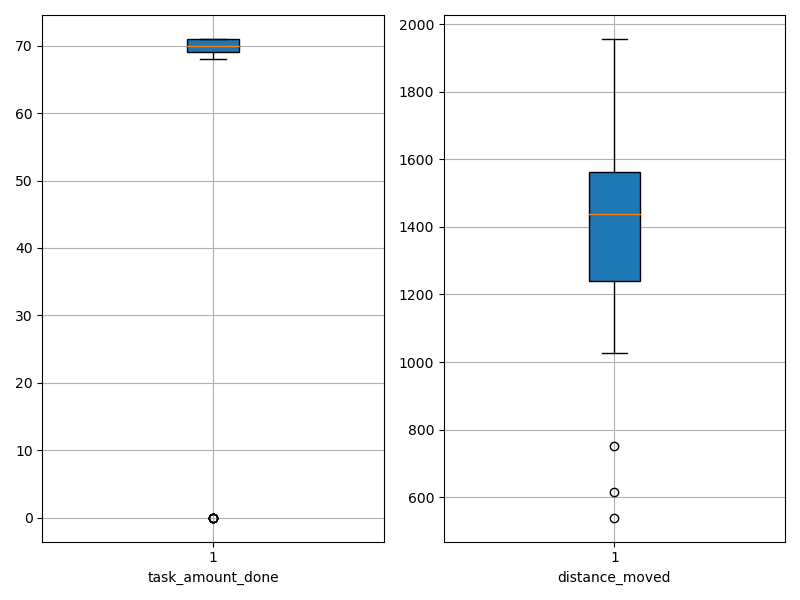

The file beside this chart, header and first rows:
agent_id, task_amount_done, distance_moved
0, 69.0, 613.8
1, 70.0, 1125
2, 70.0, 1400
3, 70.0, 539
4, 71.0, 1205
5, 69.0, 1234
6, 69.0, 1299
7, 70.0, 1409
8, 69.0, 1454
9, 69.0, 1129
10, 69.0, 1347
11, 71.0, 1317
12, 70.0, 1566
13, 0.0, 1810
14, 68.0, 1358
15, 0.0, 1789
16, 0.0, 1952
17, 70.0, 1195
18, 70.0, 1590
19, 0.0, 1627
20, 70.0, 1557
21, 69.0, 1369
22, 71.0, 1178
23, 69.0, 1445
24, 70.0, 1523
25, 71.0, 1594
26, 70.0, 1588
27, 70.0, 1240
28, 71.0, 1142
29, 70.0, 1272
30, 69.0, 1561
31, 70.0, 1432
32, 69.0, 1586
33, 70.0, 1146
34, 70.0, 1393
35, 70.0, 1542
36, 71.0, 1435
37, 70.0, 1506
38, 70.0, 1581
39, 71.0, 1028
40, 71.0, 1201
41, 71.0, 1082
42, 71.0, 1411
43, 71.0, 1420
44, 70.0, 1575
45, 71.0, 1443
46, 0.0, 1957
47, 70.0, 1450
48, 69.0, 1472
49, 69.0, 1565
50, 71.0, 1534
51, 69.0, 751.9
52, 71.0, 1567
53, 70.0, 1351
54, 69.0, 1555
55, 0.0, 1953
56, 70.0, 1451
57, 70.0, 1562
58, 71.0, 1201
59, 71.0, 1482
